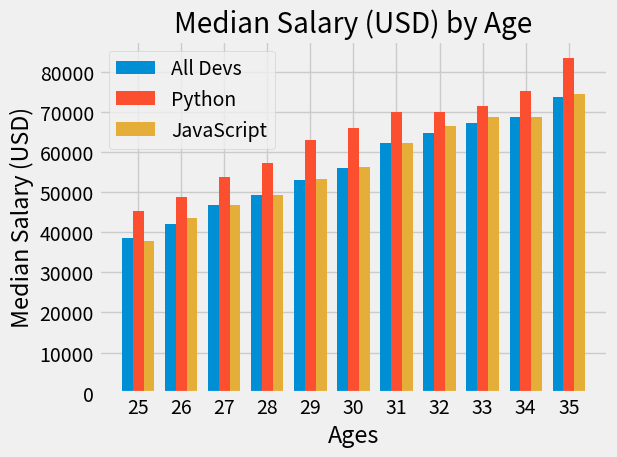

Source code (Python):
import numpy as np
from matplotlib import pyplot as plt

plt.style.use('fivethirtyeight')

# Median Developer Salaries by Age
ages_x = [25, 26, 27, 28, 29, 30, 31, 32, 33, 34, 35]

x_indexes = np.arange(len(ages_x))
width = 0.25

dev_y = [38496, 42000, 46752, 49320, 53200,
         56000, 62316, 64928, 67317, 68748, 73752]

plt.bar(x_indexes - width, dev_y, width=width, label='All Devs')

# Median Python Developer Salaries by Age
py_dev_y = [45372, 48876, 53850, 57287, 63016,
            65998, 70003, 70000, 71496, 75370, 83640]

plt.bar(x_indexes, py_dev_y, width=width, label='Python')

# Median JavaScript Developer Salaries by Age
js_dev_y = [37810, 43515, 46823, 49293, 53437,
            56373, 62375, 66674, 68745, 68746, 74583]

plt.bar(x_indexes + width, js_dev_y, width=width, label='JavaScript')

plt.legend()

plt.xticks(ticks=x_indexes, labels=ages_x)

plt.xlabel('Ages')
plt.ylabel('Median Salary (USD)')
plt.title('Median Salary (USD) by Age')

plt.tight_layout()

plt.show()
